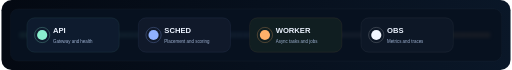
t = 0.00 s
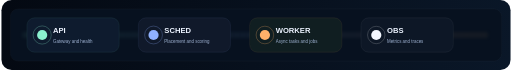
t = 0.85 s
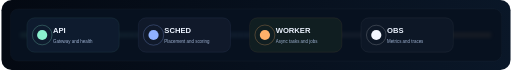
t = 1.70 s
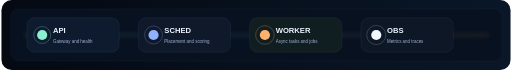
t = 2.50 s
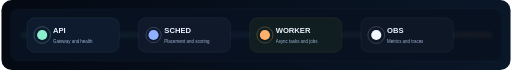
t = 3.40 s
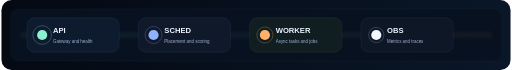
t = 4.00 s

The animated SVG that drew these frames (rendered in a browser with its animation timeline set to each time). Animation: 5 SMIL elements (animate=5); one cycle of 5.00 s, repeats indefinitely.

<svg width="1600" height="220" viewBox="0 0 1600 220" fill="none" xmlns="http://www.w3.org/2000/svg" role="img" aria-labelledby="title desc">
  <title id="title">AI Hypervisor Platform badge strip</title>
  <desc id="desc">Dark animated badge strip for the README header showing the API, scheduler, worker, and observability layers.</desc>
  <defs>
    <linearGradient id="bg" x1="0" y1="0" x2="1600" y2="220" gradientUnits="userSpaceOnUse">
      <stop stop-color="#040912" />
      <stop offset="1" stop-color="#0A1728" />
    </linearGradient>
    <linearGradient id="accent" x1="120" y1="32" x2="1480" y2="180" gradientUnits="userSpaceOnUse">
      <stop stop-color="#8AF0CF" />
      <stop offset="0.5" stop-color="#8FB1FF" />
      <stop offset="1" stop-color="#FFB06A" />
    </linearGradient>
    <filter id="glow" x="0" y="0" width="1600" height="220" filterUnits="userSpaceOnUse" color-interpolation-filters="sRGB">
      <feGaussianBlur stdDeviation="8" />
    </filter>
  </defs>

  <rect width="1600" height="220" rx="32" fill="url(#bg)" />
  <rect x="28" y="28" width="1544" height="164" rx="24" fill="#07111F" stroke="rgba(255,255,255,0.08)" />
  <path d="M64 110H1536" stroke="url(#accent)" stroke-width="5" stroke-linecap="round" stroke-dasharray="1 18" filter="url(#glow)">
    <animate attributeName="stroke-dashoffset" values="0;160" dur="5s" repeatCount="indefinite" />
  </path>

  <g>
    <g transform="translate(80 56)">
      <rect width="290" height="108" rx="24" fill="#0E1B2E" stroke="rgba(138,240,207,0.22)" />
      <circle cx="48" cy="54" r="16" fill="#8AF0CF" />
      <circle cx="48" cy="54" r="28" fill="none" stroke="rgba(138,240,207,0.4)" stroke-width="2">
        <animate attributeName="r" values="24;32;24" dur="3s" repeatCount="indefinite" />
      </circle>
      <text x="82" y="49" fill="#ECF3FF" font-family="Space Grotesk, IBM Plex Sans, sans-serif" font-size="24" font-weight="700">API</text>
      <text x="82" y="78" fill="#9FB2D2" font-family="IBM Plex Sans, sans-serif" font-size="14">Gateway and health</text>
    </g>

    <g transform="translate(430 56)">
      <rect width="290" height="108" rx="24" fill="#10192A" stroke="rgba(143,177,255,0.22)" />
      <circle cx="48" cy="54" r="16" fill="#8FB1FF" />
      <circle cx="48" cy="54" r="28" fill="none" stroke="rgba(143,177,255,0.4)" stroke-width="2">
        <animate attributeName="r" values="24;32;24" dur="3.4s" repeatCount="indefinite" />
      </circle>
      <text x="82" y="49" fill="#ECF3FF" font-family="Space Grotesk, IBM Plex Sans, sans-serif" font-size="24" font-weight="700">SCHED</text>
      <text x="82" y="78" fill="#9FB2D2" font-family="IBM Plex Sans, sans-serif" font-size="14">Placement and scoring</text>
    </g>

    <g transform="translate(780 56)">
      <rect width="290" height="108" rx="24" fill="#101E21" stroke="rgba(255,176,106,0.22)" />
      <circle cx="48" cy="54" r="16" fill="#FFB06A" />
      <circle cx="48" cy="54" r="28" fill="none" stroke="rgba(255,176,106,0.4)" stroke-width="2">
        <animate attributeName="r" values="24;32;24" dur="3.7s" repeatCount="indefinite" />
      </circle>
      <text x="82" y="49" fill="#ECF3FF" font-family="Space Grotesk, IBM Plex Sans, sans-serif" font-size="24" font-weight="700">WORKER</text>
      <text x="82" y="78" fill="#9FB2D2" font-family="IBM Plex Sans, sans-serif" font-size="14">Async tasks and jobs</text>
    </g>

    <g transform="translate(1130 56)">
      <rect width="290" height="108" rx="24" fill="#0D1726" stroke="rgba(255,255,255,0.16)" />
      <circle cx="48" cy="54" r="16" fill="#F3F7FF" />
      <circle cx="48" cy="54" r="28" fill="none" stroke="rgba(255,255,255,0.28)" stroke-width="2">
        <animate attributeName="r" values="24;32;24" dur="4s" repeatCount="indefinite" />
      </circle>
      <text x="82" y="49" fill="#ECF3FF" font-family="Space Grotesk, IBM Plex Sans, sans-serif" font-size="24" font-weight="700">OBS</text>
      <text x="82" y="78" fill="#9FB2D2" font-family="IBM Plex Sans, sans-serif" font-size="14">Metrics and traces</text>
    </g>
  </g>
</svg>
